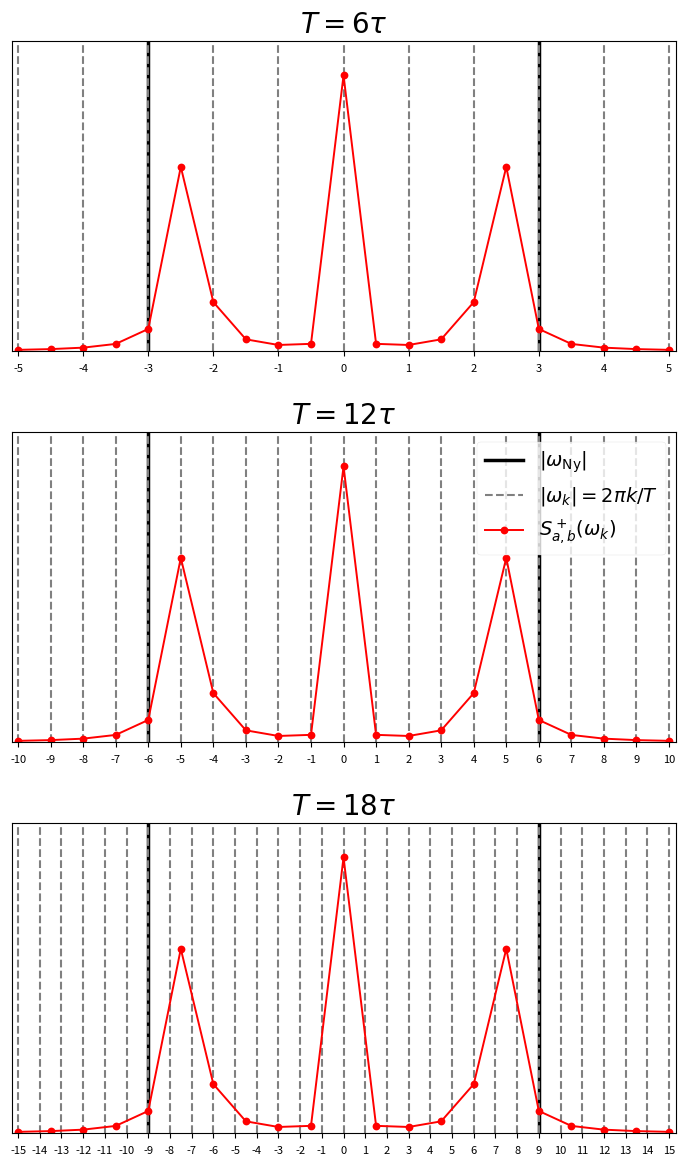

Python code for this plot:

import matplotlib.pyplot as plt
import numpy as np
import os

# Use a style for publication-quality figures
plt.style.use('seaborn-v0_8-paper')

# Set font sizes
plt.rcParams.update({
    'font.size': 18,
    'axes.titlesize': 20,
    'axes.labelsize': 20,
    'xtick.labelsize': 8,
    'ytick.labelsize': 8,
    'legend.fontsize': 14,
})

def lorentzian(x, x0, gamma, A):
    """Returns the value of a Lorentzian peak with height A."""
    return (A * gamma**2 / ((x - x0)**2 + gamma**2) + A * gamma**2 / ((x + x0)**2 + gamma**2) + 0.11*A * gamma**2 / ((x)**2 + 0.1*gamma**2))

# Define tau
tau = 1
T_values = [6 * tau, 12 * tau, 18 * tau]

# Create the figure and subplots
fig, axes = plt.subplots(len(T_values), 1, figsize=(8, 12))

# Common settings
xlim_val = 1.7 * np.pi
nyquist_freq = np.pi / tau

# --- Lorentzian peak parameters ---
lorentz_x0 = 2.5  # Peak center (non-zero)
lorentz_gamma = 0.2  # Peak width
lorentz_A = 0.8  # Peak height

# --- Calculate the specific sampling frequencies from the T=10*tau case ---
T_for_sampling = T_values[1]
omega_harmonic_for_sampling = 2 * np.pi / T_for_sampling
max_harmonic_for_sampling = int(np.floor(xlim_val / omega_harmonic_for_sampling))
sample_frequencies = []
for n in range(-max_harmonic_for_sampling, max_harmonic_for_sampling + 1):
    sample_frequencies.append(n * omega_harmonic_for_sampling)
sample_frequencies = np.array(sample_frequencies)
lorentzian_at_samples = lorentzian(sample_frequencies, lorentz_x0, lorentz_gamma, lorentz_A)


# Loop through the different T values and create a subplot for each
for i, T in enumerate(T_values):
    ax = axes[i]

    # Set plot limits
    ax.set_xlim(-xlim_val, xlim_val)
    ax.set_ylim(0, 1)

    # Plot solid lines for Nyquist frequency
    ax.axvline(nyquist_freq, color='black', linestyle='-', linewidth=2.5, label=r'$|\omega_\text{Ny}|$')
    ax.axvline(-nyquist_freq, color='black', linestyle='-', linewidth=2.5)

    # Plot dashed lines for harmonics for the current T
    omega_harmonic = 2 * np.pi / T
    max_harmonic = int(np.floor(xlim_val / omega_harmonic))
    
    harmonic_ticks = []
    harmonic_labels = []
    nyquist_harmonic_n = int(round(nyquist_freq / omega_harmonic))

    for n in range(-max_harmonic, max_harmonic + 1):
        pos = n * omega_harmonic
        label = None
        if n == 1:
            label = r'$|\omega_k|=2\pi k/T$'
        ax.axvline(pos, color='gray', linestyle='--', linewidth=1.5, label=label)

        harmonic_ticks.append(pos)
        harmonic_labels.append(str(n))

    # Superpose the pre-calculated sampled Lorentzian spectrum using a stem plot
    ax.plot(sample_frequencies, lorentzian_at_samples, 'ro-',
            label=r'$S^+_{a,b}(\omega_k)$' if i == 1 else "")

    # Set subplot title and legend
    ax.set_title(fr'$T = {int(T/tau)}\tau$')
    if i == 1:
        ax.legend(loc='upper right')
    ax.grid(False)

    # Set custom x-axis ticks and labels for each subplot
    ax.set_xticks(harmonic_ticks)
    ax.set_xticklabels(harmonic_labels)
    ax.set_yticks([])

# Set common y-label for the figure
# fig.supylabel(r'$G^{+}_{a,a;b,b}(\omega, MT)$')

# Adjust layout and save the plot
plt.tight_layout(rect=[0, 0, 0.9, 1]) # Adjust for supylabel

output_dir = 'figures'
os.makedirs(output_dir, exist_ok=True)
plt.savefig(os.path.join(output_dir, 'optimization_windows.pdf'))
